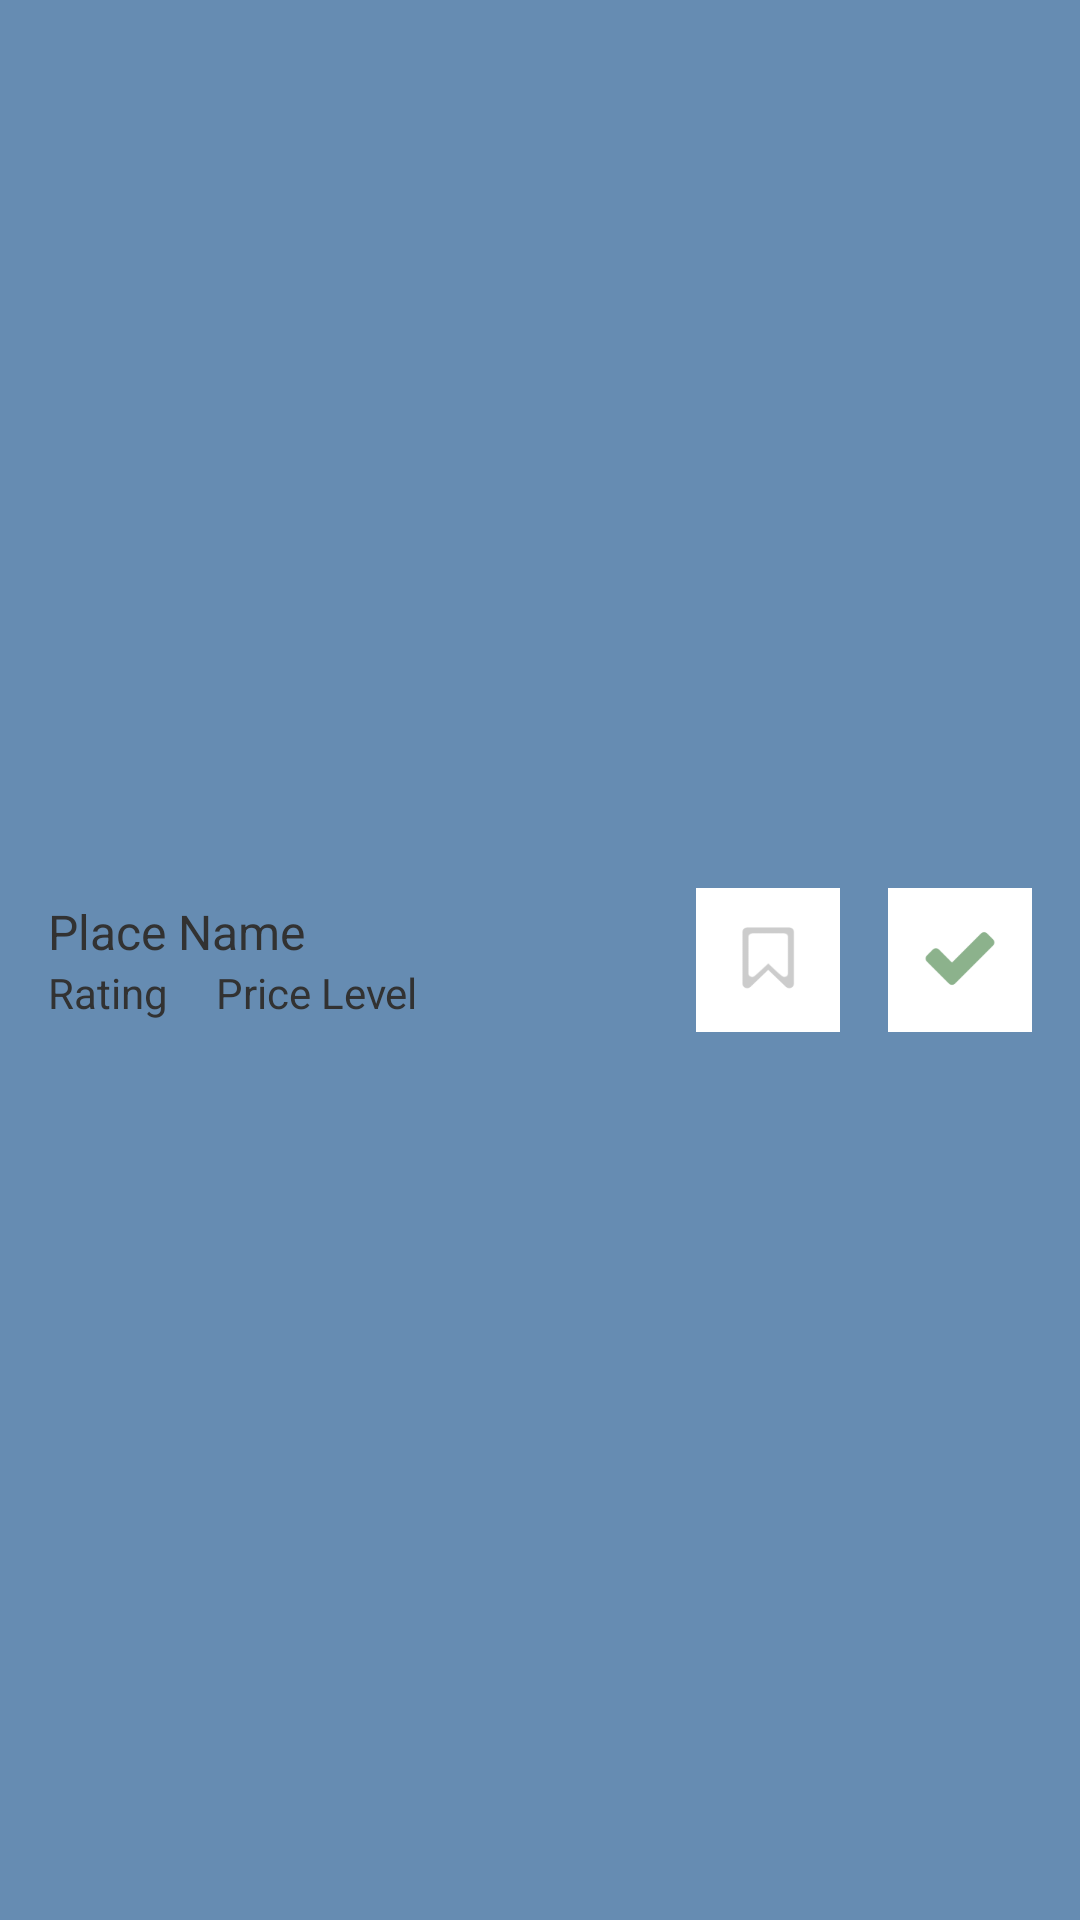

Android layout source for this screen:
<!-- AndroidManifest.xml: application theme AppTheme -->
<!-- res/layout/fragment_details.xml -->
<?xml version="1.0" encoding="utf-8"?>
<RelativeLayout xmlns:android="http://schemas.android.com/apk/res/android"
    android:id="@+id/summary"
    android:layout_width="match_parent"
    android:layout_height="wrap_content"
    android:layout_alignBottom="@id/map"
    android:background="@color/blue">

    <LinearLayout
        android:layout_width="wrap_content"
        android:layout_height="wrap_content"
        android:orientation="vertical"
        android:layout_alignParentLeft="true"
        android:layout_alignParentStart="true"
        android:layout_centerVertical="true"
        android:layout_margin="@dimen/activity_horizontal_margin">

        <TextView
            android:id="@+id/place_name"
            android:layout_width="wrap_content"
            android:layout_height="wrap_content"
            android:textSize="@dimen/large_font_size"
            android:text="Place Name" />

        <LinearLayout
            android:layout_width="wrap_content"
            android:layout_height="wrap_content"
            android:orientation="horizontal"
            android:layout_alignTop="@id/place_name">

            <TextView
                android:id="@+id/rating"
                android:text="Rating"
                android:layout_width="wrap_content"
                android:layout_height="wrap_content" />

            <TextView
                android:id="@+id/price_level"
                android:text="Price Level"
                android:layout_width="wrap_content"
                android:layout_height="wrap_content"
                android:layout_marginLeft="@dimen/activity_horizontal_margin"/>
        </LinearLayout>

    </LinearLayout>

    <LinearLayout
        android:id="@+id/toggle_buttons"
        android:layout_width="wrap_content"
        android:layout_height="wrap_content"
        android:orientation="horizontal"
        android:layout_alignParentRight="true"
        android:layout_alignParentEnd="true"
        android:layout_centerVertical="true"
        android:layout_margin="@dimen/activity_horizontal_margin">

        <ToggleButton
            android:visibility="gone"
            android:layout_width="@dimen/button_width"
            android:layout_height="@dimen/button_width"
            android:id="@+id/love"
            android:textOff=""
            android:textOn=""
            android:background="@drawable/love_toggle" />

        <ToggleButton
            android:layout_width="@dimen/button_width"
            android:layout_height="@dimen/button_width"
            android:id="@+id/save"
            android:textOff=""
            android:textOn=""
            android:background="@drawable/save_toggle" />

        <ToggleButton
            android:layout_width="@dimen/button_width"
            android:layout_height="@dimen/button_width"
            android:id="@+id/been"
            android:textOff=""
            android:textOn=""
            android:layout_marginStart="@dimen/activity_horizontal_margin"
            android:layout_marginLeft="@dimen/activity_horizontal_margin"
            android:background="@drawable/been_toggle" />

        <LinearLayout
            android:id="@+id/bottom_toggle_buttons"
            android:layout_width="wrap_content"
            android:layout_height="wrap_content"
            android:orientation="horizontal">


        </LinearLayout>

    </LinearLayout>

</RelativeLayout>
<!-- resources referenced by this layout -->
<resources>
  <color name="blue">#668CB2</color>
  <dimen name="activity_horizontal_margin">16dp</dimen>
  <dimen name="button_width">48dp</dimen>
  <dimen name="large_font_size">16sp</dimen>
  <!-- drawable been_toggle (drawable-hdpi) -->
  <?xml version="1.0" encoding="utf-8"?>
  <selector xmlns:android="http://schemas.android.com/apk/res/android">
      
      
      
      <item android:drawable="@drawable/ic_been_selected"
          android:state_checked="true" />
      
      <item android:drawable="@drawable/ic_been_selected"
          android:state_checked="false"/>
  </selector>
  <!-- drawable love_toggle (drawable-hdpi) -->
  <?xml version="1.0" encoding="utf-8"?>
  <selector xmlns:android="http://schemas.android.com/apk/res/android">
      
      
      <item android:drawable="@drawable/ic_like_selected"
          android:state_checked="true" />
      
      <item android:drawable="@drawable/ic_like_selected"
          android:state_checked="false"/>
  
  </selector>
  <!-- drawable save_toggle (drawable-hdpi) -->
  <?xml version="1.0" encoding="utf-8"?>
  <selector xmlns:android="http://schemas.android.com/apk/res/android">
      
      
      <item android:drawable="@drawable/ic_save_selected"
          android:state_checked="true" />
      
      <item android:drawable="@drawable/ic_save_unselected"
          android:state_checked="false"/>
  </selector>
  <style name="AppTheme" parent="CustomActionBarTheme" />
  <!-- drawable ic_been_selected: png bitmap (drawable-hdpi, 51224 bytes) -->
  <!-- drawable ic_like_selected: png bitmap (drawable-hdpi, 54309 bytes) -->
  <!-- drawable ic_save_selected: png bitmap (drawable-hdpi, 51961 bytes) -->
  <!-- drawable ic_save_unselected: png bitmap (drawable-hdpi, 54866 bytes) -->
  <style name="CustomActionBarTheme" parent="@android:style/Theme.Holo.Light.DarkActionBar">
          <item name="android:actionBarStyle">@style/MyActionBar</item>
      </style>
  <style name="MyActionBar" parent="@android:style/Widget.Holo.Light.ActionBar.Solid.Inverse">
          <item name="android:background">@color/red</item>
      </style>
  <color name="red">#B24066</color>
</resources>
